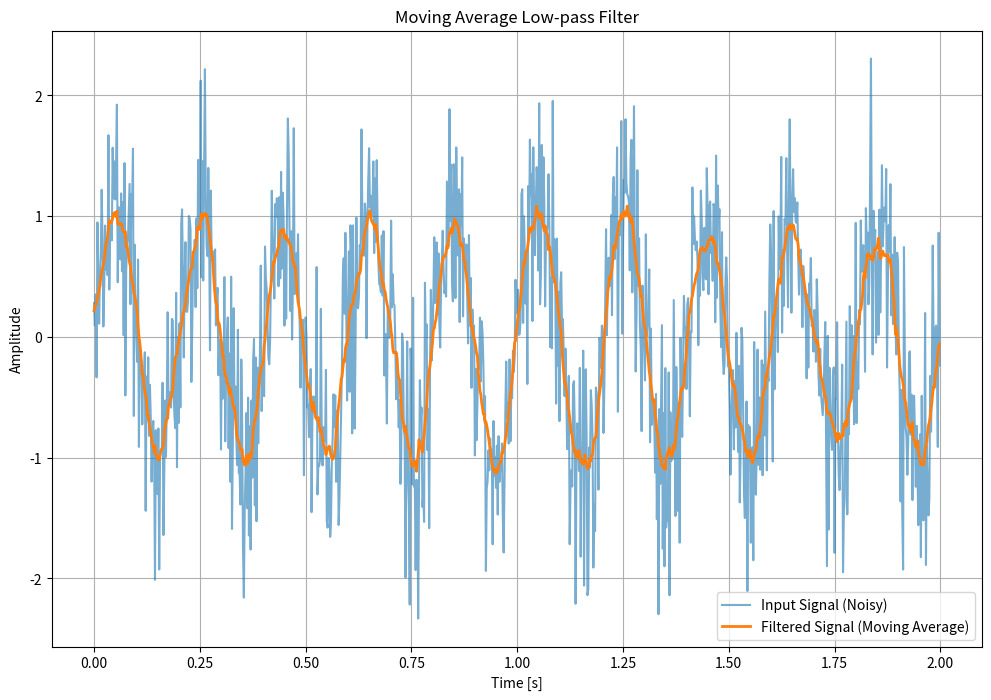

Python code for this plot:
import numpy as np
import matplotlib.pyplot as plt

# ایجاد سیگنال نمونه: ترکیب سینوسی و نویز
fs = 500                # فرکانس نمونه‌برداری
t = np.arange(0, 2, 1/fs)  # 2 ثانیه
f_signal = 5            # فرکانس سیگنال اصلی
x = np.sin(2 * np.pi * f_signal * t) + 0.5 * np.random.randn(len(t))  # سیگنال با نویز

# فیلتر میانگین متحرک
window_size = 20        # اندازه پنجره فیلتر
def moving_average_filter(signal, window):
    filtered = np.convolve(signal, np.ones(window)/window, mode='same')
    return filtered

y = moving_average_filter(x, window_size)

# رسم سیگنال‌ها
plt.figure(figsize=(12,8))
plt.plot(t, x, label='Input Signal (Noisy)', alpha=0.6)
plt.plot(t, y, label='Filtered Signal (Moving Average)', linewidth=2)
plt.title('Moving Average Low-pass Filter')
plt.xlabel('Time [s]')
plt.ylabel('Amplitude')
plt.legend()
plt.grid()
plt.show()
